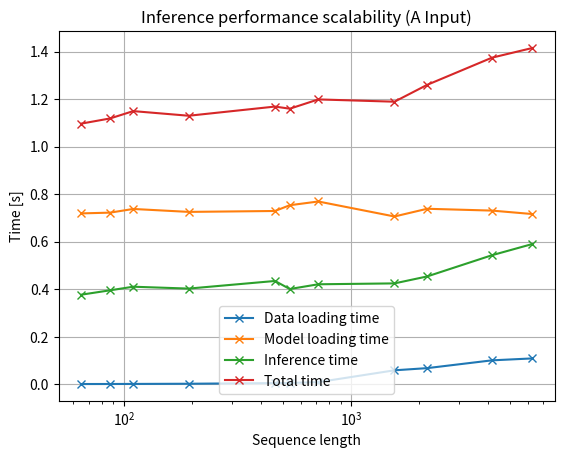

The matplotlib source for this figure:
import matplotlib.pyplot as plt

batch_size = [64, 128, 256, 512, 1024, 2048, 4096, 8192, 16384, 32768]
training_time = [8925.37, 4477.1, 2222.7, 1134.1, 546.1, 299.96, 162.77, 91.16, 55.82, 40.72]
training_time_B = [7499.69, 3700.07, 1879.82, 997.04, 499.83, 268.82, 146.75, 86.44, 55.89, 39.65]
gpu_memory = [291, 291, 293, 293, 297, 305, 305, 321, 353, 417]
dataset_fractions = [5, 10, 20, 35, 50, 75, 85, 90]
size_mse = [1.6671, 1.3261, 1.1454, 0.8878, 0.1961, 0.1017, 0.0727, 0.0665]
size_mae = [0.5523, 0.4899, 0.4372, 0.2905, 0.2164, 0.1882, 0.1571, 0.1439]
size_mse_B = [2.1505, 1.8575, 0.4972, 0.3071, 0.2609, 0.2458, 0.2357, 0.2023]
size_mae_B = [0.8307, 0.7815, 0.4968, 0.4068, 0.3932, 0.3851, 0.3711, 0.3465]

seq_lens = [65, 87, 110, 193, 463, 538, 718, 1555, 2166, 4177, 6285]
data_time_A = [ 0.00093, 0.00108, 0.00133,  0.00209, 0.00482, 0.00544, 0.00889, 0.05866, 0.06781, 0.10058, 0.10867]
data_time_B = [0.00099, 0.00095, 0.00107, 0.00185, 0.00418, 0.00522, 0.00641, 0.06759, 0.06888, 0.07731, 0.09939]
model_time_A = [0.71895, 0.72216, 0.73764, 0.72527, 0.72911, 0.75338, 0.76904, 0.70595, 0.73844, 0.73075, 0.71628]
model_time_B = [0.7876, 0.76446, 0.75999, 0.76752, 0.73843, 0.73294, 0.72277, 0.70627, 0.74689, 0.68396, 0.68816]
inference_time_A = [0.37691, 0.39532, 0.41042, 0.40254, 0.43459, 0.40073, 0.42067, 0.42441, 0.45368, 0.54293, 0.58994]
inference_time_B = [0.38154, 0.3753, 0.37714, 0.38927, 0.39473, 0.39819, 0.40172, 0.42542, 0.44459, 0.54016, 0.56027]
total_A = [1.09679, 1.11856, 1.14939, 1.1299, 1.16852, 1.15955, 1.1986, 1.18902, 1.25993, 1.37426, 1.41489]
total_B = [1.17013, 1.14073, 1.13822, 1.15863, 1.13734, 1.13636, 1.13091, 1.19928, 1.26036, 1.30144, 1.34783]

## BS vs time 
# plt.grid()
# plt.title('Influence of batch size on training time (A model)')
# plt.xlabel('Batch size')
# plt.ylabel('Training time [s]') 
# plt.semilogy(batch_size, training_time, marker='x')

## BS vs GPU memory
# plt.grid()
# plt.title('Influence of batch size on GPU memory usage')
# plt.xlabel('Batch size')
# plt.ylabel('GPU Memory used [MB]') 
# plt.semilogx(batch_size, gpu_memory, marker='x')

## Dataset fraction vs test MSE
# plt.grid()
# plt.title('Influence of training set size on test set metrics (Input B)')
# plt.xlabel('Percentage of dataset used for training [%]')
# plt.ylabel('Test set metrics')
# plt.plot(dataset_fractions, size_mse_B, label='MSE', marker='x')
# plt.plot(dataset_fractions, size_mae_B, label='MAE', marker='x')
# plt.legend()

## Scalability
plt.grid()
plt.title('Inference performance scalability (A Input)')
plt.xlabel('Sequence length')
plt.ylabel('Time [s]')
plt.semilogx(seq_lens, data_time_A, label='Data loading time', marker='x')
plt.semilogx(seq_lens, model_time_A, label='Model loading time', marker='x')
plt.semilogx(seq_lens, inference_time_A, label='Inference time', marker='x')
plt.semilogx(seq_lens, total_A, label='Total time', marker='x')
plt.legend()

plt.show()